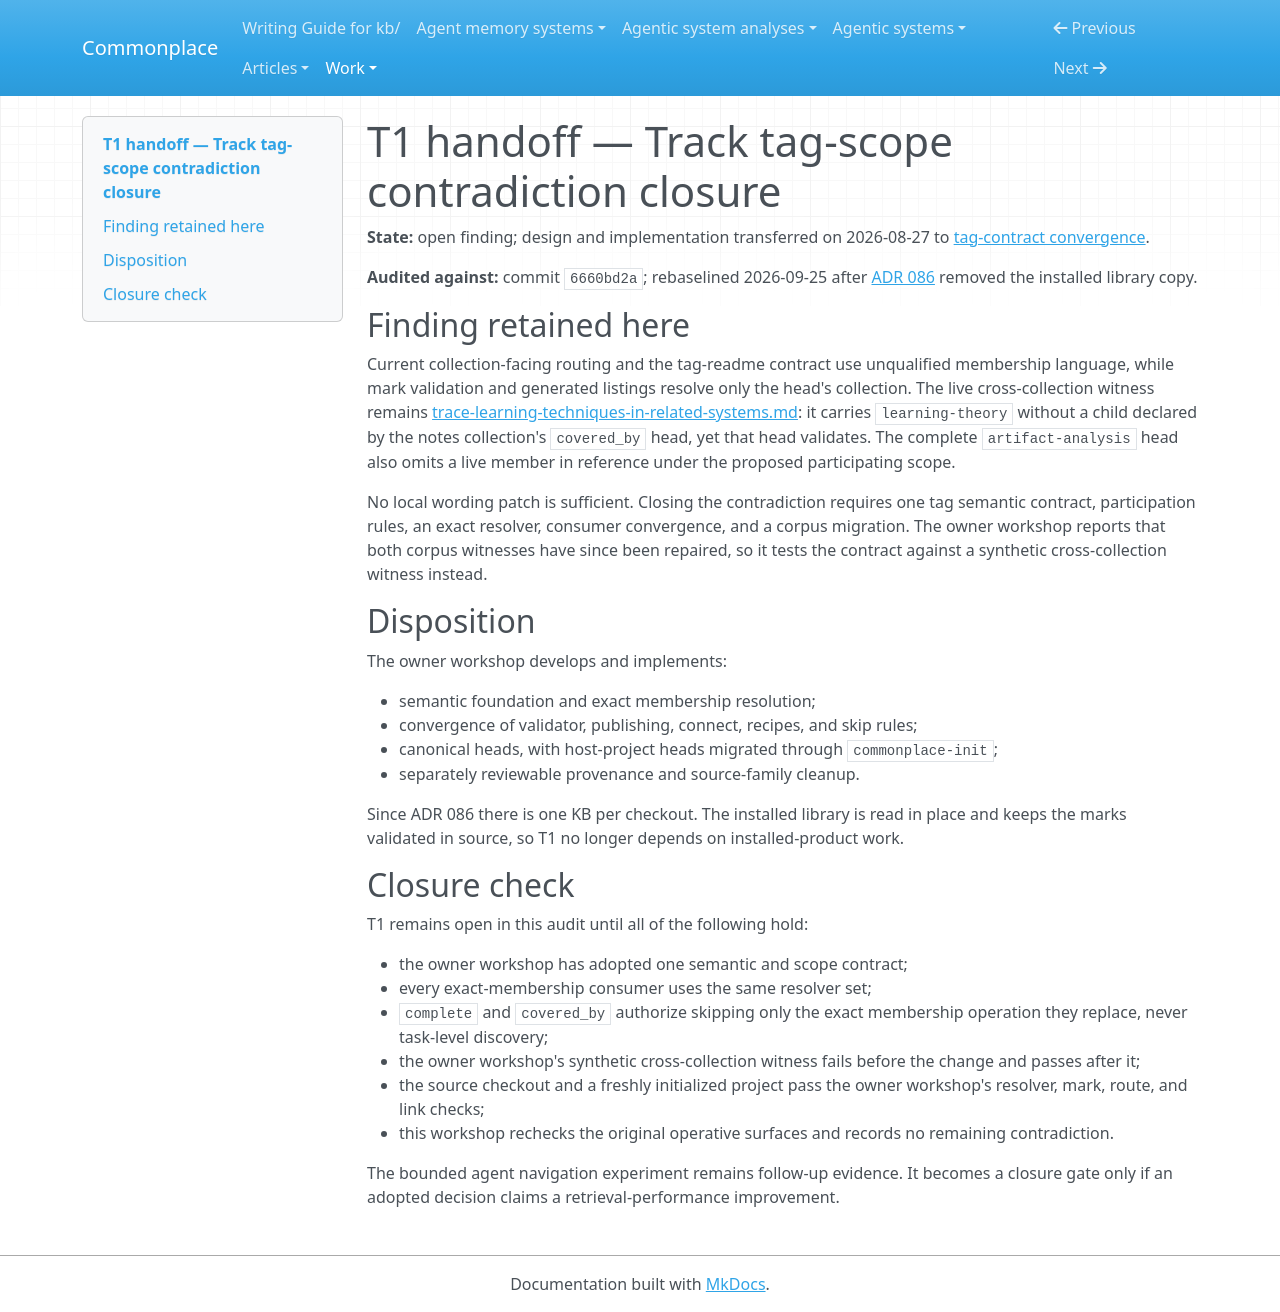

repository: zby/commonplace · page: work/system-contract-consistency/plans/t1-tag-scope/index.html · generator: mkdocs

# T1 handoff — Track tag-scope contradiction closure

**State:** open finding; design and implementation transferred on 2026-08-27
to [tag-contract convergence](../../tag-contract-convergence/README.md).

**Audited against:** commit `6660bd2a`; rebaselined 2026-09-25 after
[ADR 086](../../../reference/adr/086-projects-read-the-library-from-the-installed-package.md)
removed the installed library copy.

## Finding retained here

Current collection-facing routing and the tag-readme contract use unqualified
membership language, while mark validation and generated listings resolve only
the head's collection. The live cross-collection witness remains
[trace-learning-techniques-in-related-systems.md](../../../agent-memory-systems/trace-learning-techniques-in-related-systems.md):
it carries `learning-theory` without a child declared by the notes collection's
`covered_by` head, yet that head validates. The complete `artifact-analysis`
head also omits a live member in reference under the proposed participating
scope.

No local wording patch is sufficient. Closing the contradiction requires one
tag semantic contract, participation rules, an exact resolver, consumer
convergence, and a corpus migration. The owner workshop reports that both
corpus witnesses have since been repaired, so it tests the contract against a
synthetic cross-collection witness instead.

## Disposition

The owner workshop develops and implements:

- semantic foundation and exact membership resolution;
- convergence of validator, publishing, connect, recipes, and skip rules;
- canonical heads, with host-project heads migrated through `commonplace-init`;
- separately reviewable provenance and source-family cleanup.

Since ADR 086 there is one KB per checkout. The installed library is read in
place and keeps the marks validated in source, so T1 no longer depends on
installed-product work.

## Closure check

T1 remains open in this audit until all of the following hold:

- the owner workshop has adopted one semantic and scope contract;
- every exact-membership consumer uses the same resolver set;
- `complete` and `covered_by` authorize skipping only the exact membership
  operation they replace, never task-level discovery;
- the owner workshop's synthetic cross-collection witness fails before the
  change and passes after it;
- the source checkout and a freshly initialized project pass the owner
  workshop's resolver, mark, route, and link checks;
- this workshop rechecks the original operative surfaces and records no
  remaining contradiction.

The bounded agent navigation experiment remains follow-up evidence. It becomes
a closure gate only if an adopted decision claims a retrieval-performance
improvement.
